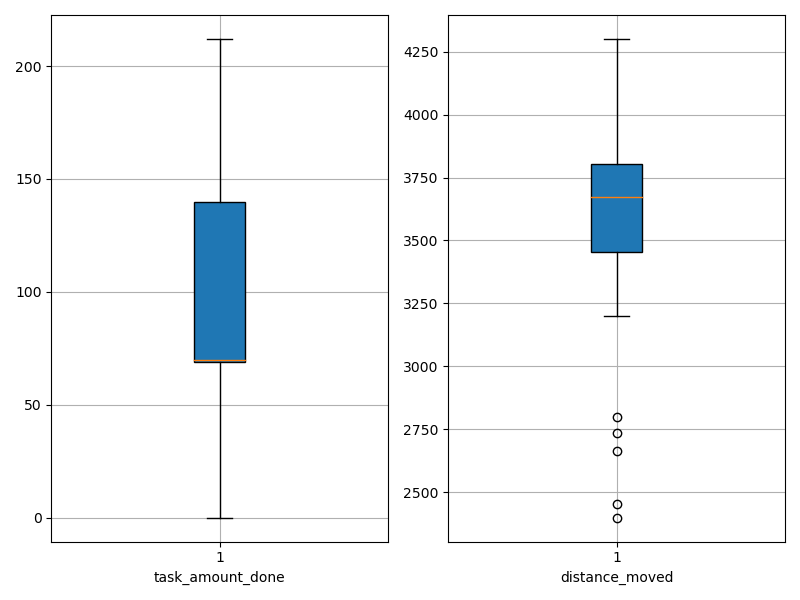

The table this chart was drawn from, first rows:
agent_id, task_amount_done, distance_moved
0, 140.0, 3269
1, 69.0, 3660
2, 72.0, 3588
3, 70.0, 3698
4, 140.0, 2663
5, 70.0, 3673
6, 71.0, 4027
7, 140.0, 3570
8, 69.0, 3799
9, 69.0, 3789
10, 70.0, 3675
11, 140.0, 3664
12, 68.0, 3854
13, 212.0, 2455
14, 70.0, 3732
15, 141.0, 3827
16, 69.0, 3904
17, 70.0, 3769
18, 140.0, 3198
19, 69.0, 3693
20, 69.0, 3722
21, 210.0, 2399
22, 141.0, 3466
23, 69.0, 3871
24, 69.0, 3938
25, 141.0, 3392
26, 69.0, 3626
27, 71.0, 3420
28, 140.0, 2798
29, 70.0, 3805
30, 70.0, 3591
31, 69.0, 3804
32, 70.0, 3820
33, 142.0, 3475
34, 72.0, 3738
35, 69.0, 3989
36, 209.0, 3228
37, 70.0, 3494
38, 0.0, 4300
39, 141.0, 2735
